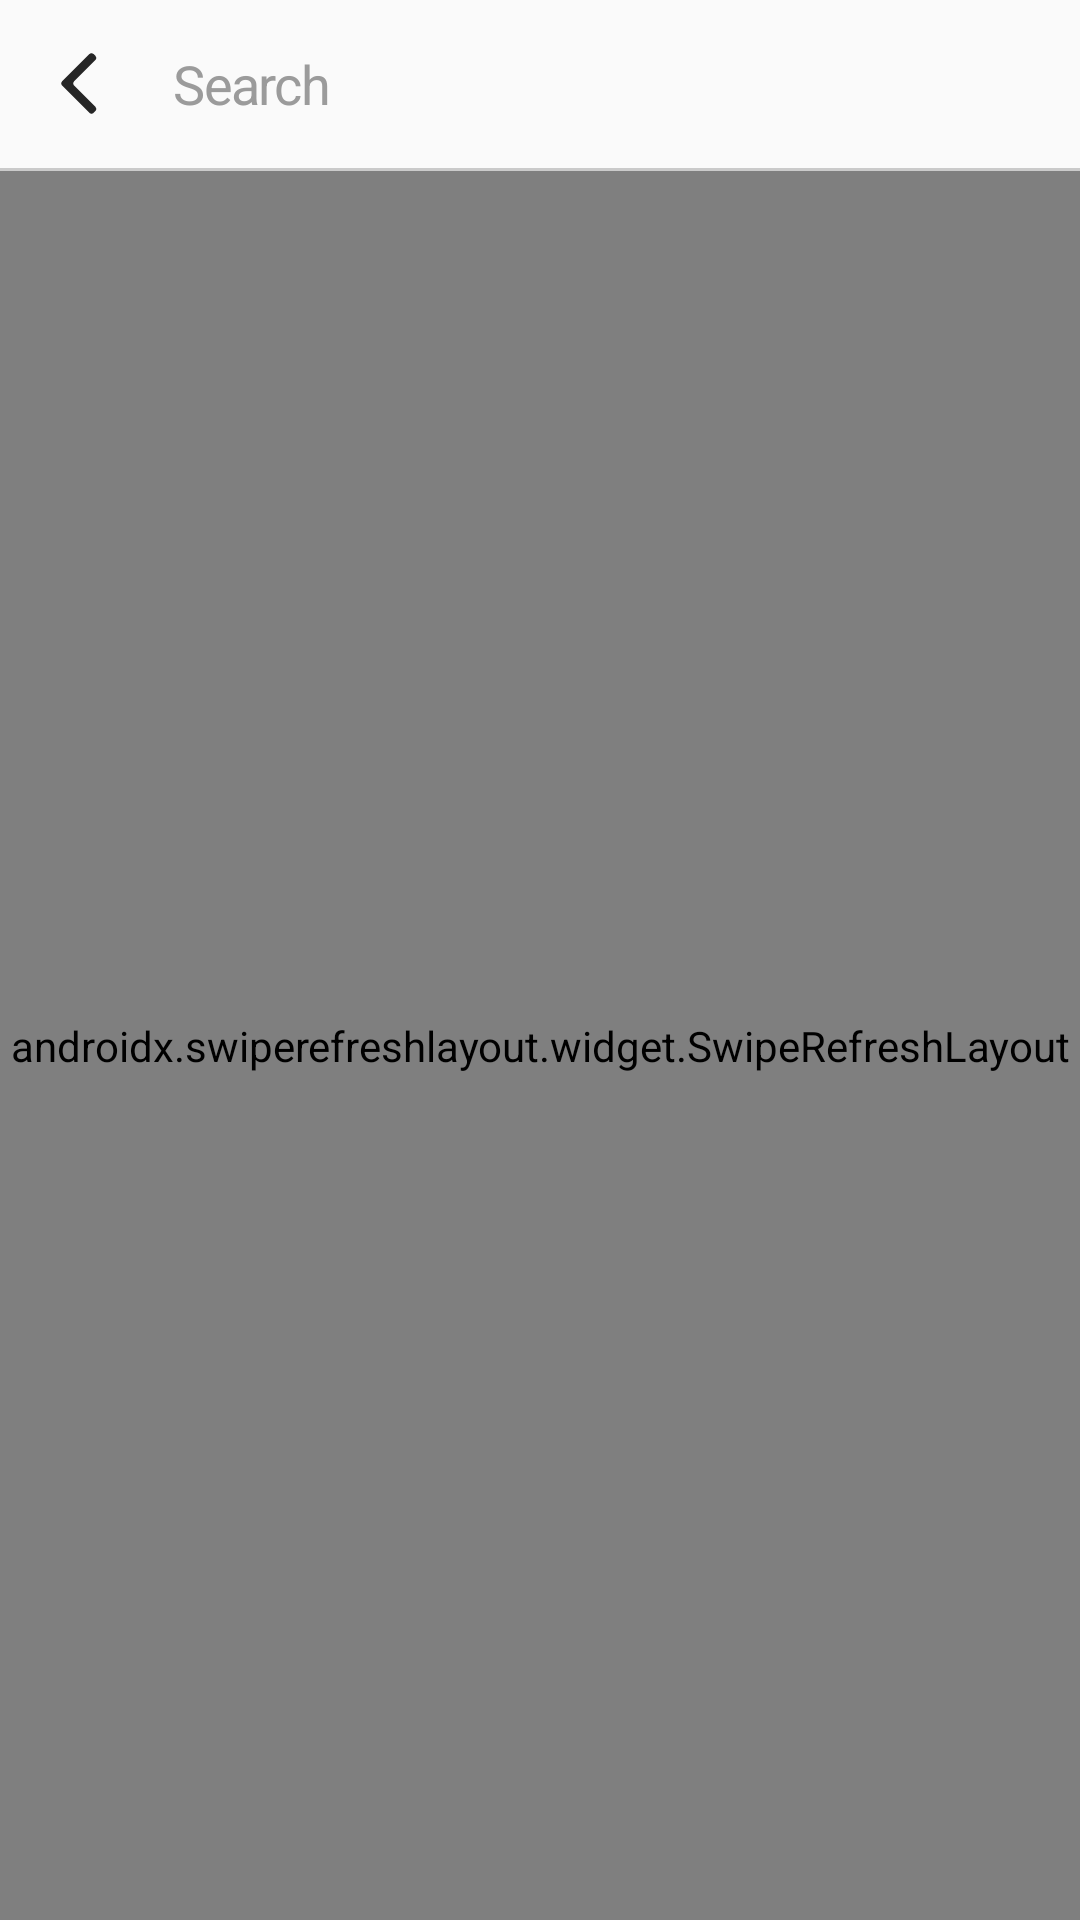

Produce the Android XML layout that renders to this screen, including the resource entries it uses.
<!-- AndroidManifest.xml: application theme AppTheme -->
<!-- res/layout/fragment_playlist.xml -->
<?xml version="1.0" encoding="utf-8"?>
<LinearLayout xmlns:android="http://schemas.android.com/apk/res/android"
    xmlns:app="http://schemas.android.com/apk/res-auto"
    xmlns:tools="http://schemas.android.com/tools"
    android:layout_width="match_parent"
    android:layout_height="match_parent"
    android:orientation="vertical"
    tools:context=".ui.album.AllAlbumFragment">

    <RelativeLayout
        android:layout_width="match_parent"
        android:layout_height="?actionBarSize">

        <ImageView
            android:id="@+id/btnBackPlaylists"
            android:layout_width="wrap_content"
            android:layout_height="wrap_content"
            android:layout_centerVertical="true"
            android:layout_marginStart="@dimen/marginM"
            android:background="?attr/selectableItemBackground"
            android:clickable="true"
            android:contentDescription="@string/button_back"
            android:padding="@dimen/paddingDefault"
            android:src="@drawable/ic_back_btn" />

        <EditText
            android:id="@+id/edtSearchPlaylist"
            style="@style/editText"
            android:layout_width="match_parent"
            android:layout_height="wrap_content"
            android:layout_centerInParent="true"
            android:layout_toEndOf="@id/btnBackPlaylists"
            android:background="@android:color/transparent"
            android:hint="@string/search"
            android:importantForAutofill="no"
            android:inputType="text"
            android:maxLines="1" />
    </RelativeLayout>

    <TextView
        android:layout_width="match_parent"
        android:layout_height="1dp"
        android:background="@color/colorGrayLine" />

    <androidx.swiperefreshlayout.widget.SwipeRefreshLayout
        android:id="@+id/swRefreshPlaylists"
        android:layout_width="match_parent"
        android:layout_height="match_parent">

        <RelativeLayout
            android:layout_width="match_parent"
            android:layout_height="match_parent">

            <androidx.recyclerview.widget.RecyclerView
                android:id="@+id/rvAllPlaylist"
                android:layout_width="match_parent"
                android:layout_height="match_parent"
                android:orientation="vertical"
                android:paddingStart="@dimen/marginL"
                android:paddingEnd="@dimen/marginL"
                android:paddingBottom="@dimen/marginL"
                app:layoutManager="androidx.recyclerview.widget.LinearLayoutManager"
                tools:itemCount="3"
                tools:listitem="@layout/item_playlist" />

            <include
                android:id="@+id/playlistEmpty"
                layout="@layout/search_empty"
                android:visibility="gone" />

            <include
                android:id="@+id/llSearchPlaylistNotFound"
                layout="@layout/search_empty"
                android:layout_width="match_parent"
                android:layout_height="match_parent"
                android:layout_gravity="center|bottom"
                android:visibility="gone"/>

            <ProgressBar
                android:id="@+id/progressPlaylists"
                android:layout_width="wrap_content"
                android:layout_height="wrap_content"
                android:layout_centerInParent="true"
                android:visibility="visible" />

        </RelativeLayout>

    </androidx.swiperefreshlayout.widget.SwipeRefreshLayout>

</LinearLayout>
<!-- res/layout/item_playlist.xml (included above) -->
<?xml version="1.0" encoding="utf-8"?>
<layout xmlns:android="http://schemas.android.com/apk/res/android"
    xmlns:app="http://schemas.android.com/apk/res-auto"
    xmlns:tools="http://schemas.android.com/tools">

    <data>

        <variable
            name="playlist"
            type="thuypham.ptithcm.spotify.data.Playlist" />
    </data>

    <RelativeLayout
        android:id="@+id/itemPlaylist"
        android:layout_width="match_parent"
        android:layout_height="wrap_content"
        android:orientation="horizontal">

        <TextView
            android:id="@+id/line"
            android:layout_width="match_parent"
            android:layout_height="1dp"
            android:background="@color/colorGrayLine" />


        <ImageView
            android:id="@+id/ivPlayList"
            imageRoundedFromUrl="@{playlist.playlistImage.toString()}"
            android:layout_width="70dp"
            android:layout_height="70dp"
            android:layout_below="@id/line"
            android:layout_margin="@dimen/marginM"
            android:layout_marginTop="@dimen/marginM"
            android:layout_marginBottom="@dimen/marginM"
            android:contentDescription="@string/image_background"
            android:scaleType="centerCrop"
            tools:src="@drawable/country" />

        <TextView
            android:id="@+id/tvPlayList"
            style="@style/textNameSong"
            android:layout_width="wrap_content"
            android:layout_height="wrap_content"
            android:layout_margin="@dimen/marginS"
            android:layout_toEndOf="@id/ivPlayList"
            android:ellipsize="end"
            android:gravity="center"
            android:maxLines="2"
            android:text="@{playlist.playlistName.toString()}"
            android:textColor="@color/colorText"
            tools:text="Playlist name" />

        <TextView
            android:layout_toEndOf="@id/ivPlayList"
            android:layout_below="@id/tvPlayList"
            android:id="@+id/tvArtistNamePl"
            style="@style/textArtistName"
            android:layout_width="wrap_content"
            android:layout_height="wrap_content"
            android:layout_margin="@dimen/marginS"
            android:ellipsize="end"
            android:gravity="center"
            android:maxLines="2"
            android:text="@{playlist.artistName.toString()}"
            android:textColor="@color/colorText"
            tools:text="Playlist name" />

        <ImageView
            android:layout_width="wrap_content"
            android:layout_height="wrap_content"
            android:src="@drawable/ic_arrow_right"
            android:layout_alignParentEnd="true"
            android:layout_centerInParent="true"/>
    </RelativeLayout>
</layout>
<!-- res/layout/search_empty.xml (included above) -->
<?xml version="1.0" encoding="utf-8"?>
<LinearLayout xmlns:android="http://schemas.android.com/apk/res/android"
    xmlns:tools="http://schemas.android.com/tools"
    android:layout_width="match_parent"
    android:layout_height="match_parent"
    android:background="#FFFFFF"
    android:gravity="center"
    android:orientation="vertical">

    <ImageView
        android:layout_width="wrap_content"
        android:layout_height="wrap_content"
        android:adjustViewBounds="true"
        android:src="@drawable/empty_search_shot"
        tools:ignore="ContentDescription" />

</LinearLayout>
<!-- resources referenced by this layout -->
<resources>
  <color name="colorGrayLine">#CACACA</color>
  <color name="colorText">#4A4A4A</color>
  <dimen name="marginL">20dp</dimen>
  <dimen name="marginM">10dp</dimen>
  <dimen name="marginS">5dp</dimen>
  <dimen name="paddingDefault">10dp</dimen>
  <!-- drawable country: png bitmap (drawable, 876998 bytes) -->
  <!-- drawable ic_arrow_right (drawable) -->
  <vector xmlns:android="http://schemas.android.com/apk/res/android"
      android:width="9dp"
      android:height="16dp"
      android:viewportWidth="9"
      android:viewportHeight="16">
    <path
        android:pathData="M8.0651,8.8605C8.1752,8.8184 8.2783,8.753 8.367,8.6643C8.5494,8.4819 8.6333,8.2385 8.6188,7.9998C8.6333,7.7612 8.5494,7.5177 8.367,7.3354C8.2783,7.2467 8.1752,7.1813 8.0651,7.1392L2.1061,1.1802C1.7684,0.8424 1.2207,0.8424 0.8829,1.1802C0.5452,1.518 0.5452,2.0656 0.8829,2.4034L6.4794,7.9998L0.8829,13.5963C0.5452,13.9341 0.5452,14.4817 0.8829,14.8195C1.2207,15.1573 1.7684,15.1573 2.1061,14.8195L8.0651,8.8605Z"
        android:fillColor="#8A8A8A"
        android:fillType="evenOdd"/>
  </vector>
  <!-- drawable ic_back_btn (drawable) -->
  <vector xmlns:android="http://schemas.android.com/apk/res/android"
      android:width="13dp"
      android:height="21dp"
      android:viewportWidth="13"
      android:viewportHeight="21">
    <path
        android:pathData="M0.7071,11.2071C0.3166,10.8166 0.3166,10.1834 0.7071,9.7929L9.7929,0.7071C10.1835,0.3166 10.8166,0.3166 11.2071,0.7071L11.7929,1.2929C12.1835,1.6834 12.1835,2.3166 11.7929,2.7071L4.7071,9.7929C4.3166,10.1834 4.3166,10.8166 4.7071,11.2071L11.7929,18.2929C12.1835,18.6834 12.1835,19.3166 11.7929,19.7071L11.2071,20.2929C10.8166,20.6834 10.1835,20.6834 9.7929,20.2929L0.7071,11.2071Z"
        android:fillColor="#262626"
        android:fillType="evenOdd"/>
  </vector>
  <string name="button_back">Button back</string>
  <string name="image_background">Image background</string>
  <string name="search">Search</string>
  <style name="editText">
          <item name="android:letterSpacing">-0.03</item>
          <item name="android:layout_marginStart">@dimen/default_margin</item>
          <item name="android:layout_marginEnd">@dimen/default_margin</item>
          <item name="android:lineSpacingExtra">2sp</item>
          <item name="android:textColorHint">#9B9B9B</item>
          <item name="android:textSize">@dimen/edtSize</item>
          <item name="android:textColor">@color/colorText</item>
      </style>
  <style name="textArtistName">
          <item name="android:letterSpacing">-0.03</item>
          <item name="android:lineSpacingExtra">2sp</item>
          <item name="android:textSize">10sp</item>
          <item name="android:textColor">#5E5E5E</item>
      </style>
  <style name="textNameSong">
          <item name="android:letterSpacing">-0.03</item>
          <item name="android:lineSpacingExtra">2sp</item>
          <item name="android:textSize">13sp</item>
          <item name="android:textColor">#5E5E5E</item>
      </style>
  <style name="AppTheme" parent="Theme.AppCompat.Light.NoActionBar">
          
          <item name="colorPrimary">@color/colorOrange</item>
          <item name="colorPrimaryDark">@color/colorPrimaryDark</item>
          <item name="android:windowLightStatusBar">false</item>
          <item name="android:statusBarColor">@color/colorStatusBar</item>
          <item name="android:colorControlHighlight">@color/colorOrange</item>
          <item name="colorAccent">@color/colorOrange</item>
      </style>
  <dimen name="default_margin">15dp</dimen>
  <dimen name="edtSize">18sp</dimen>
  <color name="colorOrange">#E55F2C</color>
  <color name="colorPrimaryDark">#00574B</color>
  <color name="colorStatusBar">#40000000</color>
</resources>
